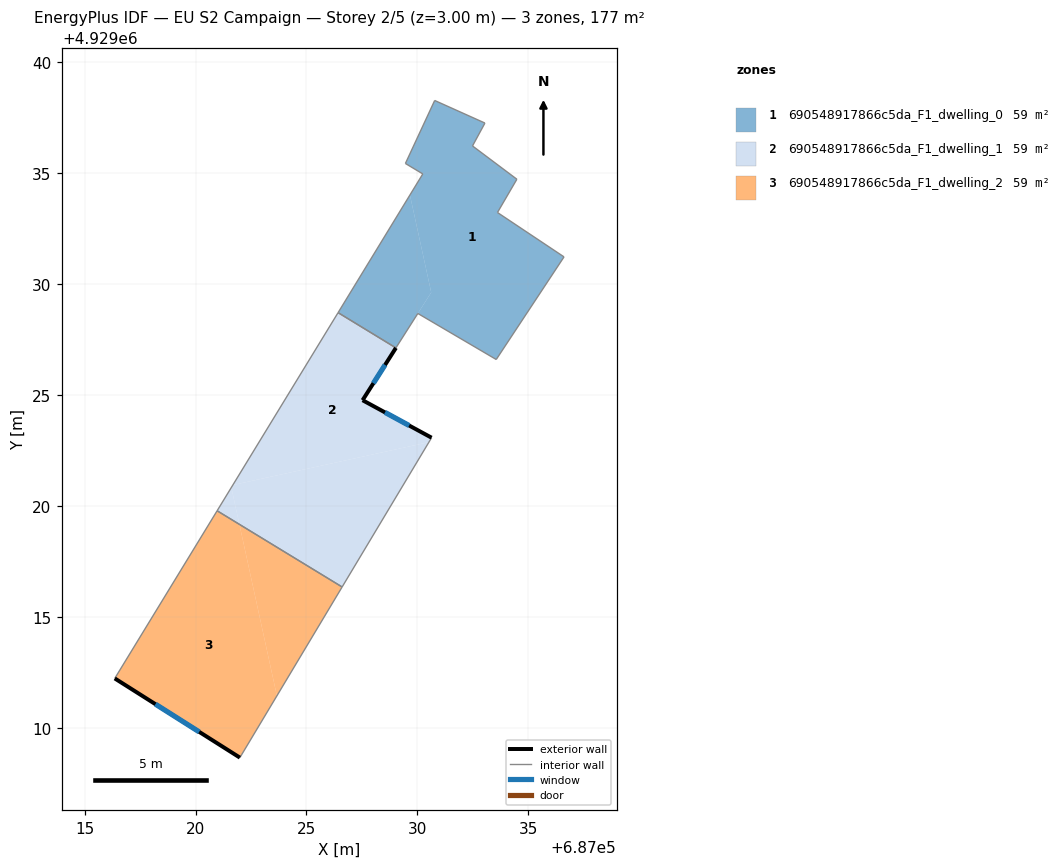
=== STOREY PLAN SPEC (per zone: floor XY polygon, exterior-wall plan segments, windows/doors) ===
zone 1: 690548917866c5da_F1_dwelling_0  (59.1 m²)
  floor: (687033.55, 4929026.60) (687036.61, 4929031.23) (687033.61, 4929033.23) (687034.48, 4929034.73) (687032.48, 4929036.23) (687033.04, 4929037.26) (687030.78, 4929038.28) (687029.46, 4929035.44) (687030.24, 4929034.97) (687029.66, 4929034.02) (687030.62, 4929029.63) (687030.02, 4929028.68)
  floor: (687029.03, 4929027.13) (687030.62, 4929029.63) (687029.66, 4929034.02) (687026.42, 4929028.71)
  interior walls: 12
zone 2: 690548917866c5da_F1_dwelling_1  (59.1 m²)
  floor: (687030.52, 4929022.88) (687030.64, 4929023.08) (687027.53, 4929024.77) (687029.03, 4929027.13) (687026.42, 4929028.71) (687021.68, 4929020.95)
  floor: (687026.61, 4929016.35) (687030.52, 4929022.88) (687021.68, 4929020.95) (687021.61, 4929020.83) (687021.98, 4929019.17)
  floor: (687021.98, 4929019.17) (687021.61, 4929020.83) (687020.97, 4929019.79)
  exterior wall: (687029.03, 4929027.13) – (687027.53, 4929024.77)  [2.8 m]
    window: (687028.54, 4929026.36) – (687028.02, 4929025.53)  [1.0 m²]
  exterior wall: (687027.53, 4929024.77) – (687030.64, 4929023.08)  [3.5 m]
    window: (687028.54, 4929024.22) – (687029.63, 4929023.63)  [1.3 m²]
  interior walls: 4
zone 3: 690548917866c5da_F1_dwelling_2  (59.1 m²)
  floor: (687022.00, 4929008.66) (687023.67, 4929011.44) (687021.98, 4929019.17) (687020.97, 4929019.79) (687016.36, 4929012.23)
  floor: (687023.67, 4929011.44) (687026.61, 4929016.35) (687021.98, 4929019.17)
  exterior wall: (687022.00, 4929008.66) – (687016.36, 4929012.23)  [6.7 m]
    window: (687020.16, 4929009.82) – (687018.19, 4929011.07)  [2.4 m²]
  interior walls: 3

=== DERIVED (storey summary) ===
Building: EU S2 Campaign
Storey: 2 of 5  (floor level z = 3.00 m)
Storey gross floor area: 177.4 m²
Zones on this storey: 3
  - 690548917866c5da_F1_dwelling_0: floor 59.1 m²
  - 690548917866c5da_F1_dwelling_1: floor 59.1 m²; exterior wall 6.3 m (19.0 m²); 2 window(s) 2.3 m²; WWR 12.2%
  - 690548917866c5da_F1_dwelling_2: floor 59.1 m²; exterior wall 6.7 m (20.0 m²); 1 window(s) 2.4 m²; WWR 12.2%
Zone adjacency (shared interzone walls):
  - 690548917866c5da_F1_dwelling_0 ↔ 690548917866c5da_F1_dwelling_1
  - 690548917866c5da_F1_dwelling_1 ↔ 690548917866c5da_F1_dwelling_2